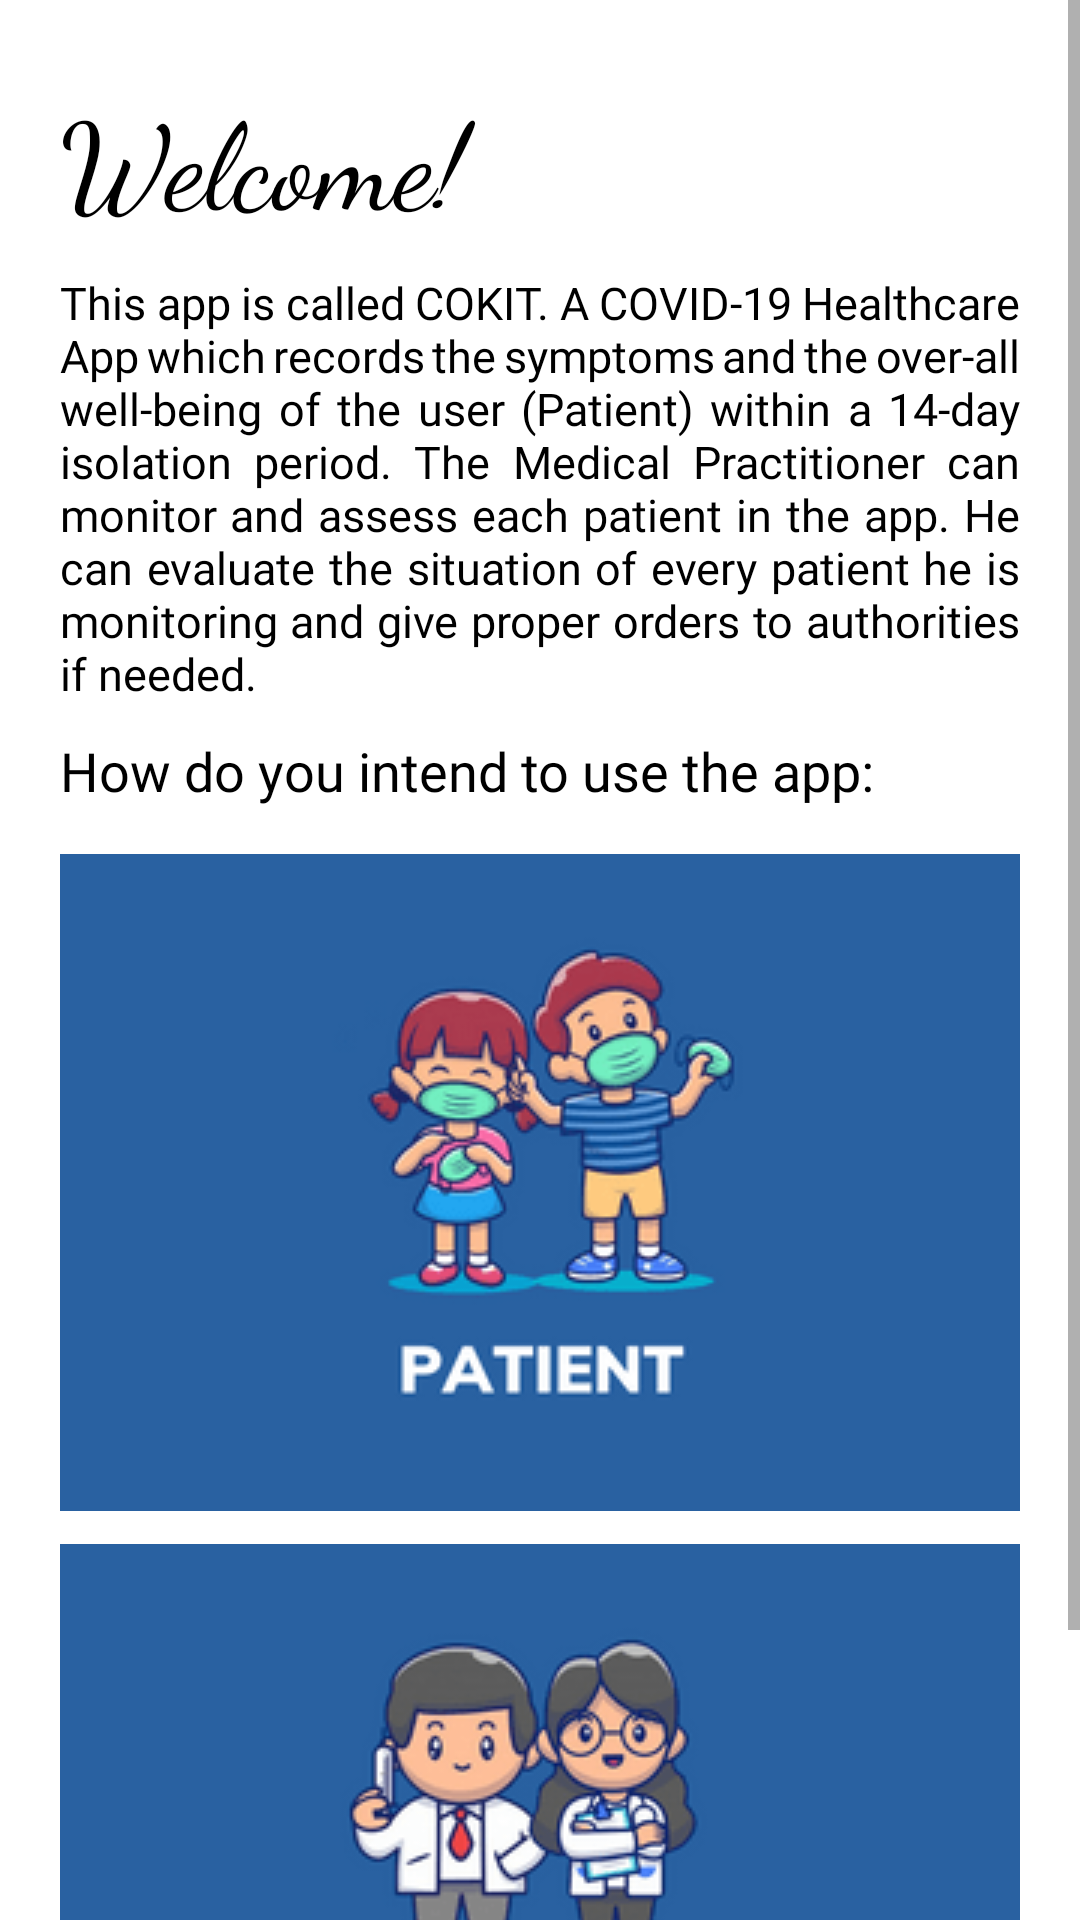

Here is an Android app screen rendered from its layout file. Give the layout XML and the strings, colors and styles it references.
<!-- AndroidManifest.xml: application theme Theme.CoKitNoActionBar -->
<!-- res/layout/activity_welcome.xml -->
<?xml version="1.0" encoding="utf-8"?>
<ScrollView android:layout_height="match_parent"
    android:layout_width="match_parent"
    xmlns:android="http://schemas.android.com/apk/res/android">

    <LinearLayout xmlns:tools="http://schemas.android.com/tools"
        android:layout_width="match_parent"
        android:layout_height="wrap_content"
        android:orientation="vertical"
        android:padding="20dp"
        tools:context=".Welcome">

        <TextView
            android:layout_width="match_parent"
            android:layout_height="wrap_content"
            android:layout_marginTop="5dp"
            android:fontFamily="cursive"
            android:text="@string/welcome"
            android:textAllCaps="false"
            android:textColor="@color/black"
            android:textSize="40sp" />

        <TextView
            android:layout_width="match_parent"
            android:layout_height="wrap_content"
            android:layout_marginTop="10dp"
            android:fontFamily="@font/muli"
            android:justificationMode="inter_word"
            android:text="@string/intro"
            android:textColor="@color/black"
            android:textSize="15sp" />

        <TextView
            android:layout_width="match_parent"
            android:layout_height="wrap_content"
            android:layout_marginTop="10dp"
            android:fontFamily="@font/muli_bold"
            android:text="@string/intention"
            android:textColor="@color/black"
            android:textSize="18sp" />

        <ImageButton
            android:id="@+id/btnPatient"
            android:layout_width="match_parent"
            android:layout_height="220dp"
            android:layout_marginTop="15dp"
            android:src="@drawable/button_patient" />

        <ImageButton
            android:id="@+id/btnDoctor"
            android:layout_width="match_parent"
            android:layout_height="220dp"
            android:layout_marginTop="10dp"
            android:src="@drawable/button_doctor" />

    </LinearLayout>
</ScrollView>
<!-- resources referenced by this layout -->
<resources>
  <color name="black">#FF000000</color>
  <!-- drawable button_doctor: png bitmap (drawable, 12821 bytes) -->
  <!-- drawable button_patient: png bitmap (drawable, 10331 bytes) -->
  <string name="intention">How do you intend to use the app:</string>
  <string name="intro">This app is called COKIT. A COVID-19 Healthcare App which records the symptoms and the over-all well-being of the user (Patient) within a 14-day isolation period. The Medical Practitioner can monitor and assess each patient in the app. He can evaluate the situation of every patient he is monitoring and give proper orders to authorities if needed.</string>
  <string name="welcome">Welcome!</string>
  <style name="Theme.CoKitNoActionBar" parent="Theme.MaterialComponents.Light.NoActionBar">
          
          <item name="colorPrimary">@color/Blue2</item>
          <item name="colorPrimaryVariant">@color/Blue3</item>
          <item name="colorOnPrimary">@color/white</item>
          
          <item name="colorSecondary">@color/teal_200</item>
          <item name="colorSecondaryVariant">@color/teal_700</item>
          <item name="colorOnSecondary">@color/black</item>
          
          <item name="android:statusBarColor" tools:targetApi="l">@color/black</item>
          
      </style>
  <color name="Blue2">#FF2961A1</color>
  <color name="Blue3">#FF087484</color>
  <color name="white">#FFFFFFFF</color>
  <color name="teal_200">#FF03DAC5</color>
  <color name="teal_700">#FF018786</color>
</resources>
